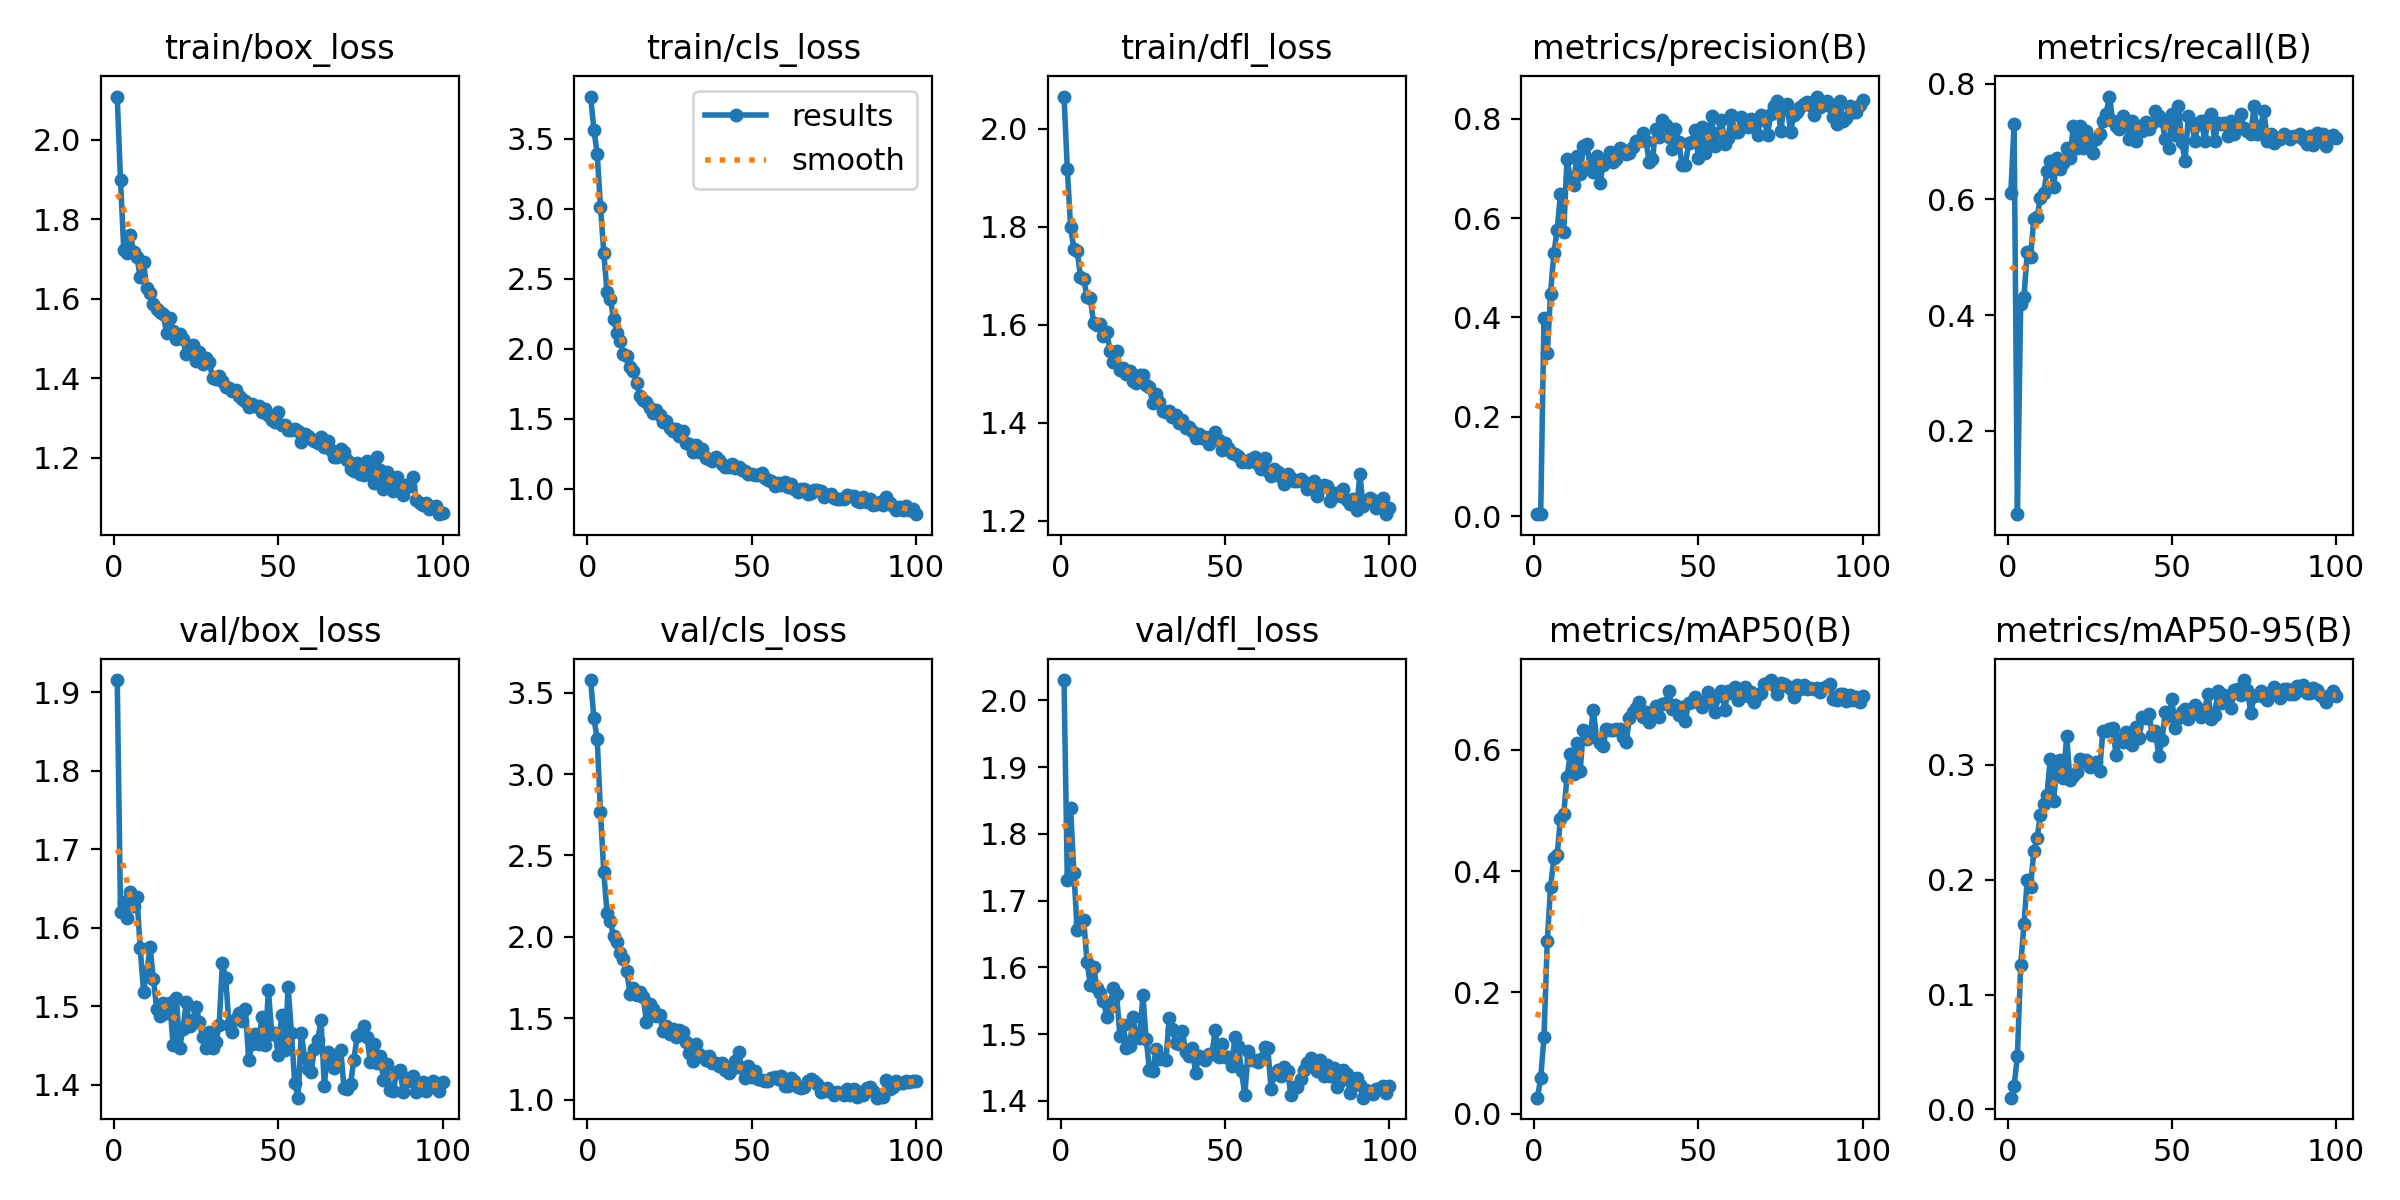

The table this chart was drawn from, first rows:
epoch, time, train/box_loss, train/cls_loss, train/dfl_loss, metrics/precision(B), metrics/recall(B), metrics/mAP50(B), metrics/mAP50-95(B), val/box_loss, val/cls_loss, val/dfl_loss, lr/pg0, lr/pg1, lr/pg2
1, 69.57, 2.109, 3.803, 2.066, 0.00422, 0.6111, 0.0264, 0.01023, 1.916, 3.577, 2.031, 0.06723, 0.000331, 0.000331
2, 106, 1.899, 3.565, 1.919, 0.00504, 0.7308, 0.05861, 0.02023, 1.621, 3.343, 1.731, 0.03423, 0.0006577, 0.0006577
3, 145.2, 1.722, 3.394, 1.799, 0.399, 0.05556, 0.1264, 0.04636, 1.633, 3.216, 1.838, 0.001213, 0.0009779, 0.0009779
4, 183, 1.716, 3.017, 1.756, 0.3276, 0.4188, 0.285, 0.1254, 1.613, 2.767, 1.742, 0.0009703, 0.0009703, 0.0009703
5, 220.8, 1.762, 2.688, 1.752, 0.4481, 0.4316, 0.3736, 0.1614, 1.646, 2.396, 1.656, 0.0009604, 0.0009604, 0.0009604
6, 260.1, 1.719, 2.405, 1.698, 0.5291, 0.5085, 0.4214, 0.1999, 1.628, 2.148, 1.667, 0.0009505, 0.0009505, 0.0009505
7, 298.6, 1.705, 2.355, 1.694, 0.5756, 0.5, 0.4266, 0.1933, 1.639, 2.095, 1.671, 0.0009406, 0.0009406, 0.0009406
8, 337.6, 1.654, 2.216, 1.657, 0.6478, 0.566, 0.4853, 0.2251, 1.574, 2.005, 1.608, 0.0009307, 0.0009307, 0.0009307
9, 375.7, 1.692, 2.116, 1.655, 0.5715, 0.5699, 0.4944, 0.2365, 1.519, 1.969, 1.574, 0.0009208, 0.0009208, 0.0009208
10, 413.8, 1.628, 2.054, 1.603, 0.7192, 0.6026, 0.5551, 0.2563, 1.545, 1.899, 1.601, 0.0009109, 0.0009109, 0.0009109
11, 451, 1.614, 1.962, 1.6, 0.681, 0.6111, 0.5929, 0.2663, 1.575, 1.865, 1.57, 0.000901, 0.000901, 0.000901
12, 489.3, 1.587, 1.947, 1.602, 0.6665, 0.649, 0.5597, 0.2738, 1.535, 1.788, 1.562, 0.0008911, 0.0008911, 0.0008911
13, 527.2, 1.574, 1.874, 1.577, 0.7255, 0.6667, 0.6107, 0.3053, 1.497, 1.65, 1.549, 0.0008812, 0.0008812, 0.0008812
14, 565, 1.568, 1.842, 1.585, 0.6877, 0.621, 0.5658, 0.2683, 1.488, 1.689, 1.526, 0.0008713, 0.0008713, 0.0008713
15, 603.7, 1.563, 1.756, 1.547, 0.7442, 0.6713, 0.6326, 0.3004, 1.505, 1.644, 1.541, 0.0008614, 0.0008614, 0.0008614
16, 642.8, 1.515, 1.665, 1.524, 0.7496, 0.6523, 0.6172, 0.304, 1.492, 1.66, 1.569, 0.0008515, 0.0008515, 0.0008515
17, 681, 1.552, 1.634, 1.546, 0.7053, 0.6624, 0.6211, 0.2887, 1.504, 1.63, 1.56, 0.0008416, 0.0008416, 0.0008416
18, 720, 1.519, 1.62, 1.508, 0.6927, 0.688, 0.6661, 0.3249, 1.452, 1.481, 1.498, 0.0008317, 0.0008317, 0.0008317
19, 758.1, 1.5, 1.58, 1.512, 0.7254, 0.6709, 0.6198, 0.2866, 1.511, 1.585, 1.513, 0.0008218, 0.0008218, 0.0008218
20, 795.2, 1.512, 1.542, 1.5, 0.6704, 0.7265, 0.6107, 0.2907, 1.448, 1.56, 1.479, 0.0008119, 0.0008119, 0.0008119
21, 833.8, 1.498, 1.561, 1.506, 0.7066, 0.6895, 0.6059, 0.2934, 1.471, 1.516, 1.482, 0.000802, 0.000802, 0.000802
22, 871, 1.461, 1.525, 1.485, 0.7143, 0.7266, 0.6348, 0.3054, 1.505, 1.522, 1.526, 0.0007921, 0.0007921, 0.0007921
23, 910, 1.471, 1.476, 1.481, 0.7322, 0.6893, 0.6324, 0.3037, 1.475, 1.423, 1.496, 0.0007822, 0.0007822, 0.0007822
24, 948.5, 1.483, 1.488, 1.498, 0.7125, 0.7179, 0.6328, 0.3042, 1.483, 1.456, 1.494, 0.0007723, 0.0007723, 0.0007723
25, 985.9, 1.443, 1.433, 1.497, 0.7193, 0.7008, 0.6337, 0.2978, 1.5, 1.405, 1.558, 0.0007624, 0.0007624, 0.0007624
26, 1023, 1.467, 1.417, 1.477, 0.7401, 0.6795, 0.6349, 0.299, 1.481, 1.435, 1.492, 0.0007525, 0.0007525, 0.0007525
27, 1062, 1.436, 1.431, 1.473, 0.736, 0.7051, 0.6212, 0.3021, 1.461, 1.388, 1.446, 0.0007426, 0.0007426, 0.0007426
28, 1099, 1.45, 1.374, 1.44, 0.729, 0.7128, 0.6131, 0.2947, 1.448, 1.426, 1.444, 0.0007327, 0.0007327, 0.0007327
29, 1137, 1.442, 1.411, 1.458, 0.7303, 0.735, 0.6529, 0.3291, 1.467, 1.419, 1.477, 0.0007228, 0.0007228, 0.0007228
30, 1176, 1.402, 1.328, 1.443, 0.7426, 0.7479, 0.6615, 0.3297, 1.447, 1.358, 1.462, 0.0007129, 0.0007129, 0.0007129
31, 1215, 1.398, 1.32, 1.425, 0.7544, 0.7778, 0.669, 0.3315, 1.454, 1.288, 1.464, 0.000703, 0.000703, 0.000703
32, 1253, 1.406, 1.264, 1.423, 0.7547, 0.7363, 0.6795, 0.3317, 1.476, 1.24, 1.461, 0.0006931, 0.0006931, 0.0006931
33, 1291, 1.394, 1.314, 1.424, 0.7706, 0.7265, 0.6545, 0.309, 1.555, 1.34, 1.524, 0.0006832, 0.0006832, 0.0006832
34, 1328, 1.379, 1.263, 1.412, 0.7559, 0.7222, 0.6631, 0.3228, 1.536, 1.279, 1.508, 0.0006733, 0.0006733, 0.0006733
35, 1365, 1.376, 1.281, 1.416, 0.713, 0.7436, 0.6459, 0.3196, 1.476, 1.266, 1.487, 0.0006634, 0.0006634, 0.0006634
36, 1403, 1.368, 1.224, 1.4, 0.7179, 0.735, 0.6566, 0.3287, 1.467, 1.242, 1.485, 0.0006535, 0.0006535, 0.0006535
37, 1440, 1.37, 1.216, 1.405, 0.7783, 0.7051, 0.6715, 0.3259, 1.484, 1.27, 1.505, 0.0006436, 0.0006436, 0.0006436
38, 1480, 1.356, 1.199, 1.39, 0.7628, 0.735, 0.6548, 0.3172, 1.492, 1.229, 1.474, 0.0006337, 0.0006337, 0.0006337
39, 1519, 1.349, 1.225, 1.392, 0.7977, 0.7008, 0.6756, 0.3326, 1.481, 1.224, 1.468, 0.0006238, 0.0006238, 0.0006238
40, 1557, 1.342, 1.207, 1.384, 0.7881, 0.7265, 0.6769, 0.3232, 1.496, 1.209, 1.48, 0.0006139, 0.0006139, 0.0006139
41, 1595, 1.329, 1.174, 1.37, 0.7625, 0.7179, 0.6975, 0.3419, 1.432, 1.227, 1.442, 0.000604, 0.000604, 0.000604
42, 1634, 1.336, 1.158, 1.377, 0.7379, 0.7337, 0.6678, 0.3404, 1.452, 1.18, 1.467, 0.0005941, 0.0005941, 0.0005941
43, 1671, 1.33, 1.156, 1.368, 0.7782, 0.7222, 0.6744, 0.3445, 1.465, 1.162, 1.465, 0.0005842, 0.0005842, 0.0005842
44, 1709, 1.33, 1.175, 1.371, 0.7537, 0.7324, 0.6571, 0.3258, 1.452, 1.192, 1.461, 0.0005743, 0.0005743, 0.0005743
45, 1748, 1.315, 1.149, 1.357, 0.7067, 0.7521, 0.6703, 0.3294, 1.486, 1.238, 1.47, 0.0005644, 0.0005644, 0.0005644
46, 1786, 1.324, 1.157, 1.373, 0.7061, 0.7436, 0.6474, 0.3076, 1.451, 1.296, 1.47, 0.0005545, 0.0005545, 0.0005545
47, 1825, 1.308, 1.135, 1.382, 0.7507, 0.735, 0.678, 0.3217, 1.521, 1.195, 1.507, 0.0005446, 0.0005446, 0.0005446
48, 1863, 1.296, 1.13, 1.366, 0.7531, 0.704, 0.6794, 0.3461, 1.466, 1.135, 1.466, 0.0005347, 0.0005347, 0.0005347
49, 1900, 1.291, 1.105, 1.345, 0.7771, 0.688, 0.6863, 0.3423, 1.466, 1.205, 1.486, 0.0005248, 0.0005248, 0.0005248
50, 1938, 1.314, 1.105, 1.36, 0.7204, 0.7479, 0.6813, 0.3572, 1.438, 1.141, 1.466, 0.0005149, 0.0005149, 0.0005149
51, 1976, 1.283, 1.1, 1.348, 0.7835, 0.7115, 0.67, 0.3325, 1.489, 1.175, 1.466, 0.000505, 0.000505, 0.000505
52, 2013, 1.283, 1.1, 1.338, 0.7301, 0.7607, 0.6765, 0.3405, 1.444, 1.131, 1.452, 0.0004951, 0.0004951, 0.0004951
53, 2053, 1.27, 1.117, 1.336, 0.7625, 0.6997, 0.6949, 0.3464, 1.525, 1.119, 1.496, 0.0004852, 0.0004852, 0.0004852
54, 2091, 1.27, 1.077, 1.332, 0.8052, 0.6667, 0.6779, 0.3483, 1.466, 1.117, 1.483, 0.0004753, 0.0004753, 0.0004753
55, 2127, 1.273, 1.062, 1.321, 0.7442, 0.7436, 0.6621, 0.3396, 1.403, 1.116, 1.445, 0.0004654, 0.0004654, 0.0004654
56, 2166, 1.268, 1.058, 1.323, 0.7704, 0.7313, 0.6884, 0.3476, 1.384, 1.132, 1.408, 0.0004555, 0.0004555, 0.0004555
57, 2203, 1.239, 1.02, 1.32, 0.7967, 0.7008, 0.6962, 0.3522, 1.467, 1.138, 1.474, 0.0004456, 0.0004456, 0.0004456
58, 2240, 1.261, 1.039, 1.327, 0.7497, 0.7308, 0.6664, 0.348, 1.435, 1.13, 1.461, 0.0004357, 0.0004357, 0.0004357
59, 2278, 1.255, 1.029, 1.33, 0.7608, 0.735, 0.6966, 0.3413, 1.421, 1.149, 1.462, 0.0004258, 0.0004258, 0.0004258
60, 2315, 1.247, 1.052, 1.315, 0.808, 0.7014, 0.6934, 0.3487, 1.417, 1.086, 1.459, 0.0004159, 0.0004159, 0.0004159
... 40 more rows
